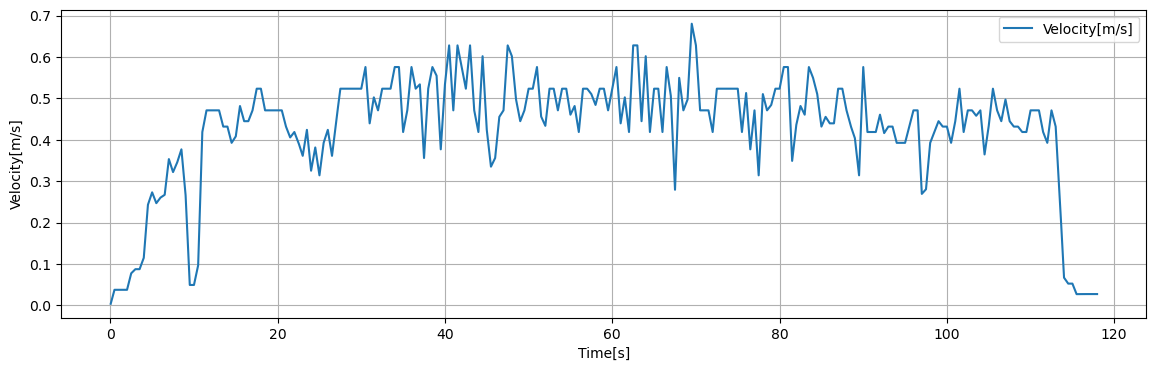

Values plotted in this chart, from the file beside it:
Time[s], Dist[m], Velocity[m/s], 1step_diff[m/s]
0.05, 0.001869, 0.003738, 0.003738
0.1, 0.003738, 0.007476, 0.003738
0.15, 0.005607, 0.01121, 0.003738
0.2, 0.007476, 0.01495, 0.003738
0.25, 0.009345, 0.01869, 0.003738
0.3, 0.01121, 0.02243, 0.003738
0.35, 0.01308, 0.02617, 0.003738
0.4, 0.01495, 0.0299, 0.003738
0.45, 0.01682, 0.03364, 0.003738
0.5, 0.01869, 0.03738, 0.0
0.55, 0.01869, 0.03738, 0.0
0.6, 0.01869, 0.03738, 0.0
0.65, 0.01869, 0.03738, 0.0
0.7, 0.01869, 0.03738, 0.0
0.75, 0.01869, 0.03738, 0.0
0.8, 0.01869, 0.03738, 0.0
0.85, 0.01869, 0.03738, 0.0
0.9, 0.01869, 0.03738, 0.0
0.95, 0.01869, 0.03738, 0.0
1, 0.01869, 0.03738, 0.0
1.05, 0.01869, 0.03738, 0.0
1.1, 0.01869, 0.03738, 0.0
1.15, 0.01869, 0.03738, 0.0
1.2, 0.01869, 0.03738, 0.0
1.25, 0.01869, 0.03738, 0.0
1.3, 0.01869, 0.03738, 0.0
1.35, 0.01869, 0.03738, 0.0
1.4, 0.01869, 0.03738, 0.0
1.45, 0.01869, 0.03738, 0.0
1.5, 0.01869, 0.03738, 0.0
1.55, 0.01869, 0.03738, 0.0
1.6, 0.01869, 0.03738, 0.0
1.65, 0.01869, 0.03738, 0.0
1.7, 0.01869, 0.03738, 0.0
1.75, 0.01869, 0.03738, 0.0
1.8, 0.01869, 0.03738, 0.0
1.85, 0.01869, 0.03738, 0.0
1.9, 0.01869, 0.03738, 0.0
1.95, 0.01869, 0.03738, 0.0
2, 0.01869, 0.03738, 0.003987
2.05, 0.02068, 0.04137, 0.003987
2.1, 0.02268, 0.04536, 0.003987
2.15, 0.02467, 0.04934, 0.003987
2.2, 0.02667, 0.05333, 0.003987
2.25, 0.02866, 0.05732, 0.003987
2.3, 0.03065, 0.0613, 0.003987
2.35, 0.03265, 0.06529, 0.003987
2.4, 0.03464, 0.06928, 0.003987
2.45, 0.03663, 0.07327, 0.003987
2.5, 0.03863, 0.07725, 0.0009968
2.55, 0.03913, 0.07825, 0.0009968
2.6, 0.03962, 0.07925, 0.0009968
2.65, 0.04012, 0.08024, 0.0009968
2.7, 0.04062, 0.08124, 0.0009968
2.75, 0.04112, 0.08224, 0.0009968
2.8, 0.04162, 0.08323, 0.0009968
2.85, 0.04212, 0.08423, 0.0009968
2.9, 0.04261, 0.08523, 0.0009968
2.95, 0.04311, 0.08623, 0.0009968
3, 0.04361, 0.08722, 0.0
... 2,299 more rows
